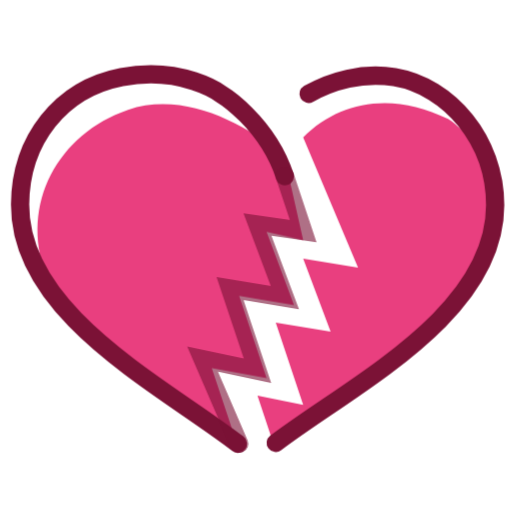
t = 0.00 s
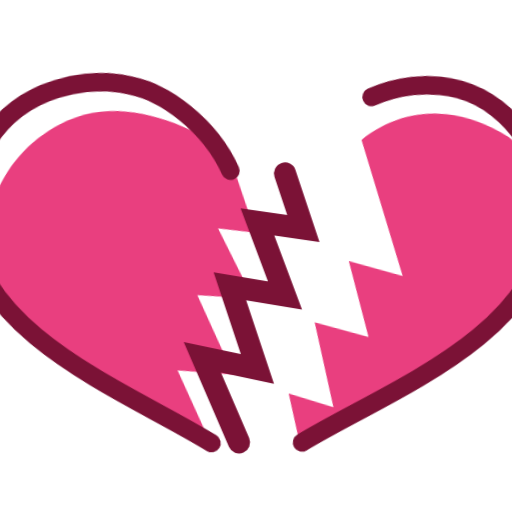
t = 0.70 s
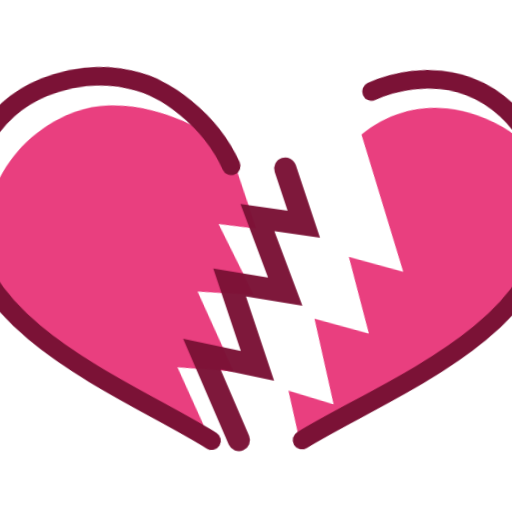
t = 1.25 s
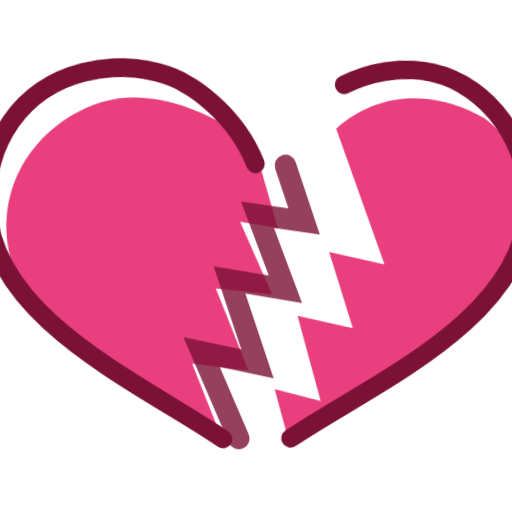
t = 2.00 s
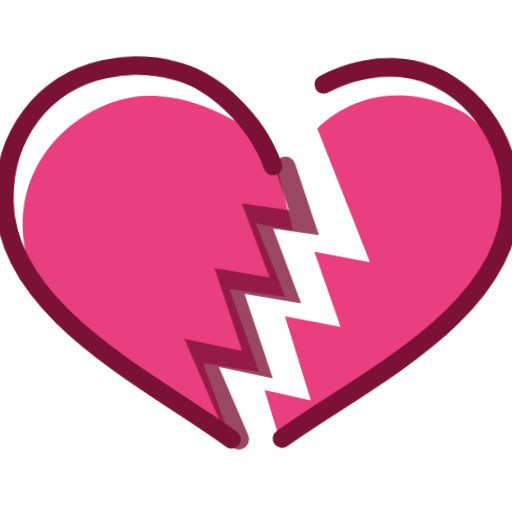
t = 2.50 s
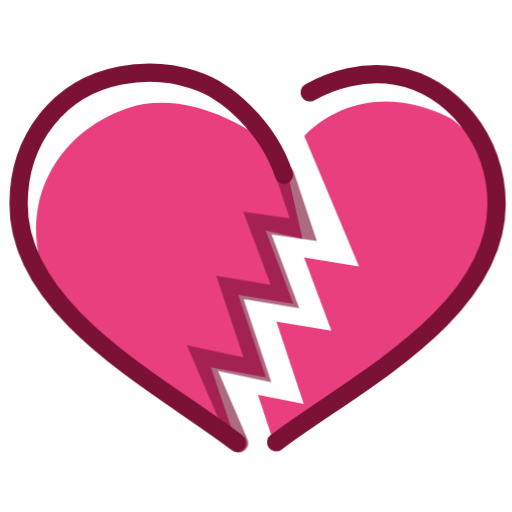
t = 3.50 s

The animated SVG that drew these frames (rendered in a browser with its animation timeline set to each time). Animation: 2 CSS @keyframes rules; one cycle of 4.00 s, repeats indefinitely.

<svg width="512" height="512" viewBox="0 0 28 28" overflow="visible" fill="none" xmlns="http://www.w3.org/2000/svg">
  <style>
    /* Весь стикер: легкое покачивание и дыхание */
    .heart-root {
      transform-origin: 14px 14px;
      animation: sticker-float 4s infinite ease-in-out;
    }

    /* Левая половина: резкий уход влево, очень медленный возврат */
    .half-left {
      transform-origin: 14px 14px;
      animation: break-left-smooth 4s infinite cubic-bezier(0.4, 0, 0.2, 1);
    }

    /* Правая половина: резкий уход вправо, очень медленный возврат */
    .half-right {
      transform-origin: 14px 14px;
      animation: break-right-smooth 4s infinite cubic-bezier(0.4, 0, 0.2, 1);
    }

    /* Трещина: акцент в момент разрыва */
    .crack-line {
      transform-origin: 14px 14px;
      animation: crack-fade 4s infinite ease-in-out;
    }

    @keyframes sticker-float {
      0%, 100% { transform: translateY(0) scale(1); }
      50% { transform: translateY(-0.5px) scale(1.02); }
    }

    @keyframes break-left-smooth {
      0% { transform: translateX(0) rotate(0deg); }
      15% { transform: translateX(-2.5px) rotate(-6deg); } /* Быстрый разрыв */
      25% { transform: translateX(-2.5px) rotate(-6deg); } /* Пауза в разрыве */
      100% { transform: translateX(0) rotate(0deg); }     /* Плавное соединение */
    }

    @keyframes break-right-smooth {
      0% { transform: translateX(0) rotate(0deg); }
      15% { transform: translateX(2.5px) rotate(6deg); }  /* Быстрый разрыв */
      25% { transform: translateX(2.5px) rotate(6deg); }  /* Пауза в разрыве */
      100% { transform: translateX(0) rotate(0deg); }      /* Плавное соединение */
    }

    @keyframes crack-fade {
      0%, 100% { opacity: 0.6; stroke-width: 1; }
      15%, 25% { opacity: 1; stroke-width: 1.2; }
      50% { opacity: 0.8; }
    }
  </style>

  <g class="heart-root">
    <!-- Левая часть сердца -->
    <g class="half-left">
      <!-- Белая подложка (левая) -->
      <path d="M11.5 19.5L13 24L5.5 19L2.5 16L1 12.5L1.5 8L4.5 5L8.5 4L11.5 5L14.5 8L16.5 13L14 12L15.5 16.5H13L14 20.5L11.5 19.5Z" fill="white"/>
      <!-- Розовое тело (левое) -->
      <path d="M16.5791 13.1328L15.5771 8.67985L15.2832 8.35465C13.3083 6.70888 10 4.9753 6.9999 6.0049C3.15985 7.32156 1.07941 11.1678 2.50573 15.0078C2.72516 15.5564 4.20176 17.1322 4.64063 17.6808C7.70569 20.6504 11.9465 23.9053 13.0791 24.6328L11.5791 20.1328L14.5771 20.6759L13.0771 16.1798L16.0771 16.6798L14.5771 12.6798L16.5791 13.1328Z" fill="#E93F7F"/>
      <!-- Контур (левый) -->
      <path d="M13.0033 24.2609C8.85954 21.0643 1.05397 17.1748 1.09714 11.1749C1.12257 7.63946 3.32586 4.85828 6.64737 4.21253C9.96889 3.56677 12.0771 5.13411 12.0771 5.13411C12.0771 5.13411 14.5781 6.63281 15.5774 9.63281" stroke="#7B1236" stroke-linecap="round"/>
    </g>

    <!-- Правая часть сердца -->
    <g class="half-right">
      <!-- Белая подложка (правая) -->
      <path d="M15.5 6C15.5 6 16.3088 6.96321 17 8C17.6912 9.03679 20 15 20 15L18 21L15 24.5L24.5 17.5L26 14.5L27.5 11L26 7.5L24 5.5L21 4C21 4 19.0927 4.03172 18 4.5C16.9073 4.96828 15.5 6 15.5 6Z" fill="white"/>
      <!-- Розовое тело (правое) -->
      <path d="M24.5 6.50447C21.5 5.0065 18.5781 5.50283 16.5781 7.50598L19.5781 14.6325L16.5781 14.1363L18.0781 18.1363L15.0781 17.6363L16.5781 22.1325L14.0781 21.6363L15.0781 24.6364L16.5781 23.1364C16.6044 23.1196 24.5781 18.1364 26.0781 15.6364C26.8461 13.3323 27.8947 10.5015 26.5781 8.63637C26.0295 8.19755 25.5353 7.16401 24.5 6.50447Z" fill="#E93F7F"/>
      <!-- Контур (правый) -->
      <path d="M15.0781 24.2204C19.2448 21.0537 27.0781 17.2204 27.0781 11.2204C27.0781 7.68488 24.5781 4.71875 21.5781 4.21828C19.8183 3.92469 18.1158 4.42701 16.8744 5.13281" stroke="#7B1236" stroke-linecap="round"/>
    </g>

    <!-- Линия разлома (центральная зигзаг-линия) -->
    <g class="crack-line">
      <path d="M13.0781 24.274L11.0781 19.6328L14.0781 20.2703L12.5781 15.774L15.5781 16.274L14.0781 12.274L16.5781 12.6328L15.5781 9.63281" stroke="#7B1236" stroke-linecap="round"/>
    </g>
  </g>
</svg>
